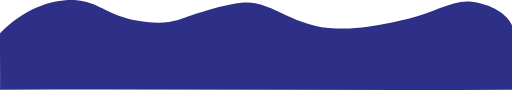
t = 0.00 s
t = 0.20 s: frame unchanged from t = 0.00 s, image omitted
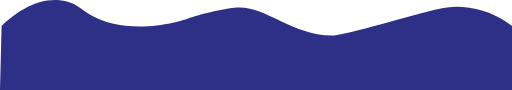
t = 0.40 s
t = 0.60 s: frame unchanged from t = 0.40 s, image omitted
t = 0.80 s: frame unchanged from t = 0.40 s, image omitted
t = 0.85 s: frame unchanged from t = 0.40 s, image omitted

The animated SVG that drew these frames (rendered in a browser with its animation timeline set to each time). Animation: 1 CSS @keyframes rule; one cycle of 1.00 s, repeats indefinitely.

<?xml version="1.0" encoding="UTF-8"?>
<svg class="wave" xmlns="http://www.w3.org/2000/svg" viewBox="0 0 960.29 168.39">
    <style>
.wave {
 animation: movement 1s ease-in-out alternate infinite;
  fill: #2e3088;
}

    @media (prefers-reduced-motion: reduce) {
      .wave {
        animation: none;
      }
    }


@keyframes movement {
  0%,
  80% {
    d: path("m.1,167.95c320.67-1.52,641.19,1.52,961.86,0,0-33.41-1-85.04-1-118.45-6-20.96-38-41.91-76-46.47-35-4.56-75,21.87-119,31.89-93,21.87-122,18.22-135,18.22-83-1.82-122-54.67-178-48.29-42,4.56-102,26.42-102,26.42-12,3.64-37,19.13-103,5.47C196.95,24.9,183.95,3.95,143.95.3,100.95-2.43,49.1,13.06.1,62.26c-.33,30.67.33,75.02,0,105.69Z"
    );
  } 
  
     80%,
  100% {
    d: path(
   "m3,48.39C28.81,24.3,67.67-3.61,112,.39c40.58,3.66,40.02,28.32,97,43,66,17,135-6,147-10,0,0,42-14,83-19,56-8,102,50,184,52,14,0,60-12,153-38,44-12,69-20,104-14,38,5,66,23,83,36v118H0L3,48.39Z"
    );
  }
}
    </style>
  <path class="wave" d="m.29,48.39C26.1,24.3,64.95-3.61,109.29.39c40.58,3.66,40.02,28.32,97,43,66,17,135-6,147-10,0,0,42-14,83-19,56-8,102,50,184,52,14,0,60-12,153-38,44-12,69-20,104-14,38,5,66,23,83,36v118H.29C1.29,128.39-.71,88.39.29,48.39Z"/>
</svg>
